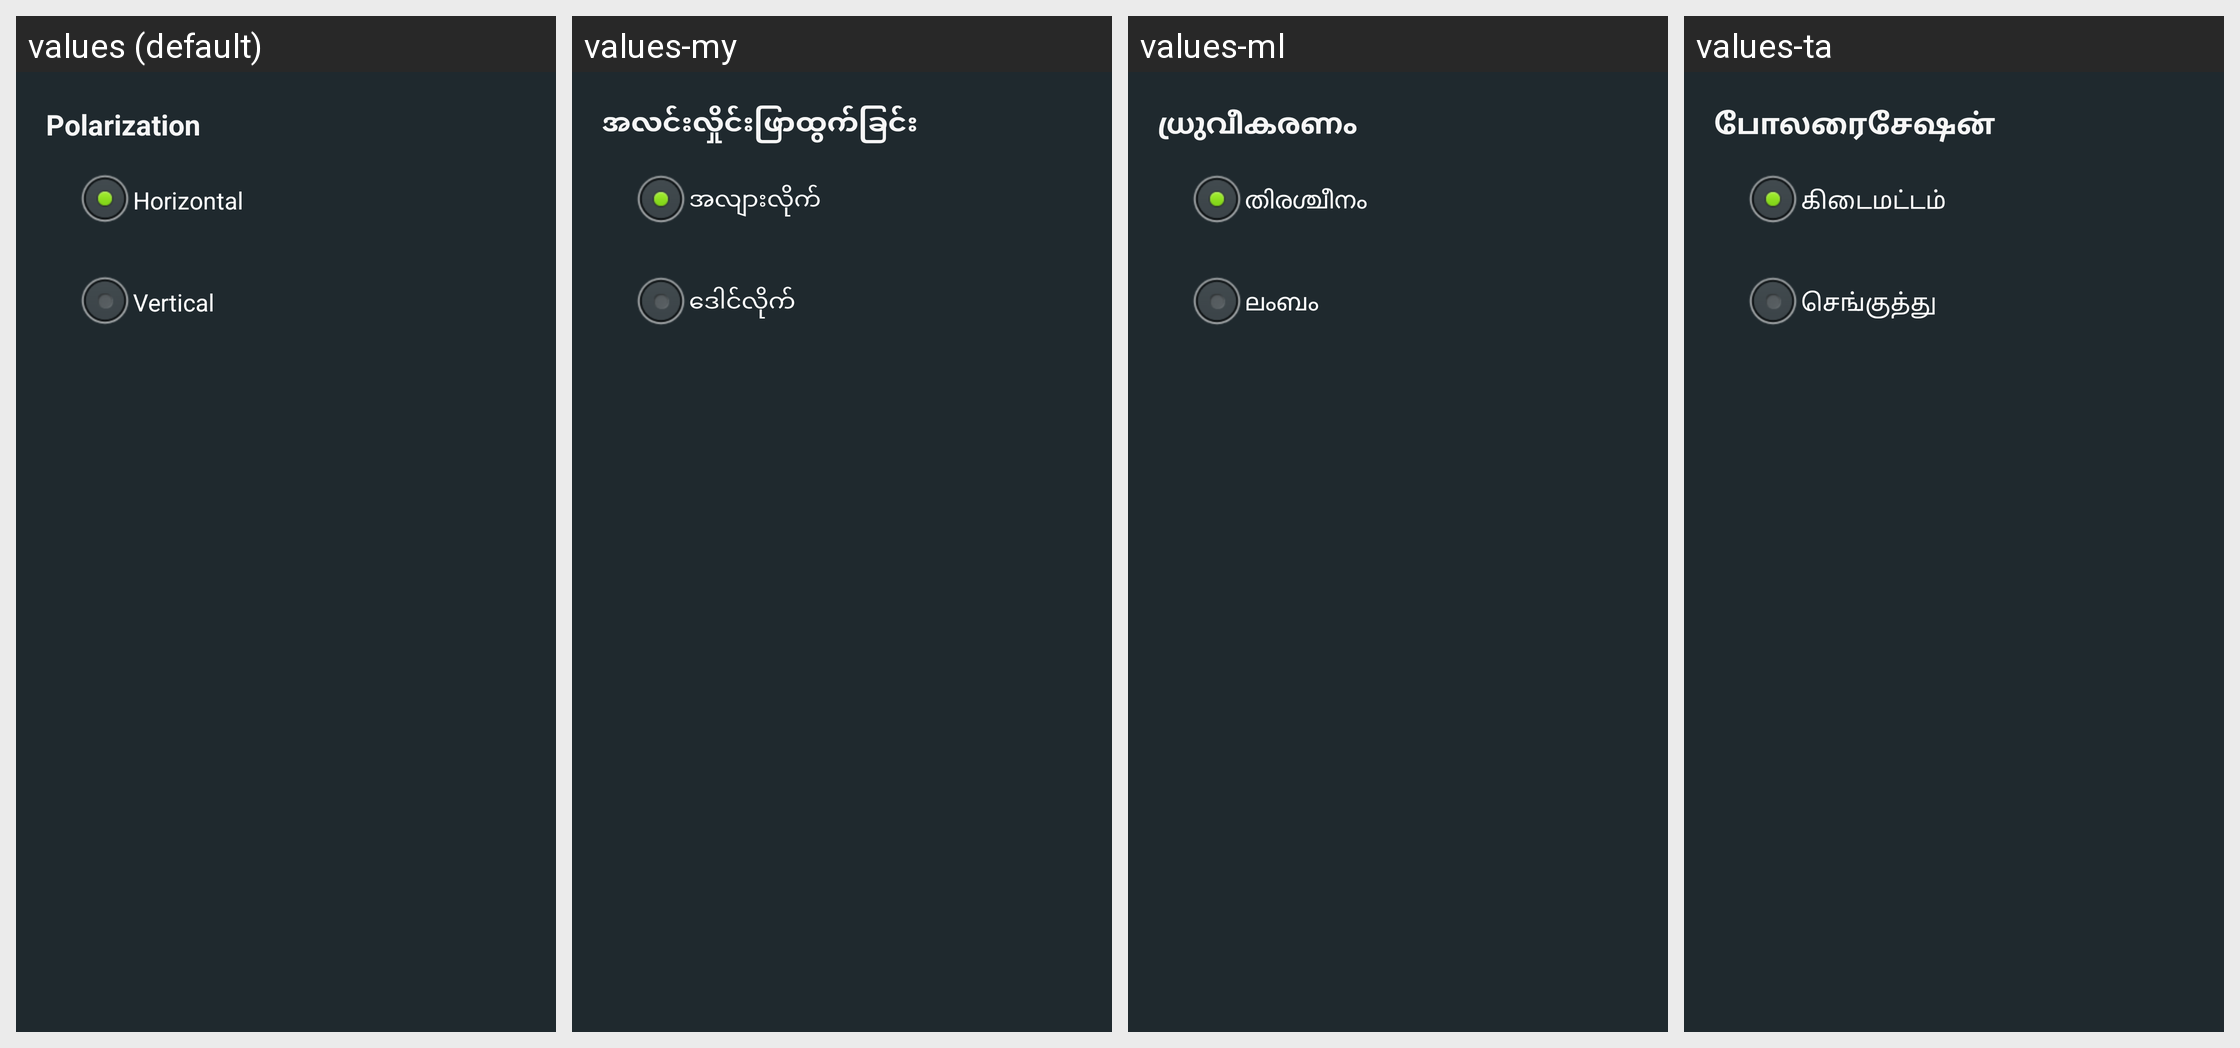

This grid shows one Android layout under several languages. Give, for every string resource on the screen, its name, the default text and each shown locale's text.
Android screen res/layout/radio_dialog.xml rendered under 4 locales, left to right: values (default), values-my, values-ml, values-ta. Device: Nexus 5 (rendered at 1080×1920; each locale shown at half size, 540×960, under a caption strip naming it); theme android:Theme.Translucent.NoTitleBar.Fullscreen.
Other locales in the repository, not shown: values-af, values-am, values-ar, values-as, values-az, values-be, values-bg, values-bn, values-bs, values-ca, values-cs, values-da, values-de, values-el, values-en-rCA, values-en-rGB, values-en-rIN, values-en-rXC, values-es, values-es-rUS, values-et, values-eu, values-fa, values-fi, values-fr, values-fr-rCA, values-gl, values-gu, values-he, values-hi, values-hr, values-hu, values-hy, values-in, values-is, values-it, values-iw, values-ja, values-ka, values-kk, values-km, values-kn, values-ko, values-ky, values-lo, values-lt, values-lv, values-mi, values-mk, values-mn, values-mr, values-ms, values-nb, values-ne, values-nl, values-or, values-pa, values-pl, values-pt, values-pt-rPT, values-ro, values-ru, values-si, values-sk, values-sl, values-sq, values-sr, values-sv, values-sw, values-te, values-th, values-tl, values-tr, values-uk, values-ur, values-uz, values-vi, values-zh-rCN, values-zh-rHK, values-zh-rTW, values-zu.
Strings drawn on this screen, with the default value and each locale's value (text and hints the layout hard-codes, and strings that could not be matched under every locale, appear in the picture but are not listed):

menu_setup_biss_key_polazation
  values: Polarization
  values-my: အလင်းလှိုင်းဖြာထွက်ခြင်း
  values-ml: ധ്രുവീകരണം
  values-ta: போலரைசேஷன்

menu_setup_biss_key_horizonal
  values: Horizontal
  values-my: အလျားလိုက်
  values-ml: തിരശ്ചീനം
  values-ta: கிடைமட்டம்

menu_setup_biss_key_vertical
  values: Vertical
  values-my: ဒေါင်လိုက်
  values-ml: ലംബം
  values-ta: செங்குத்து
